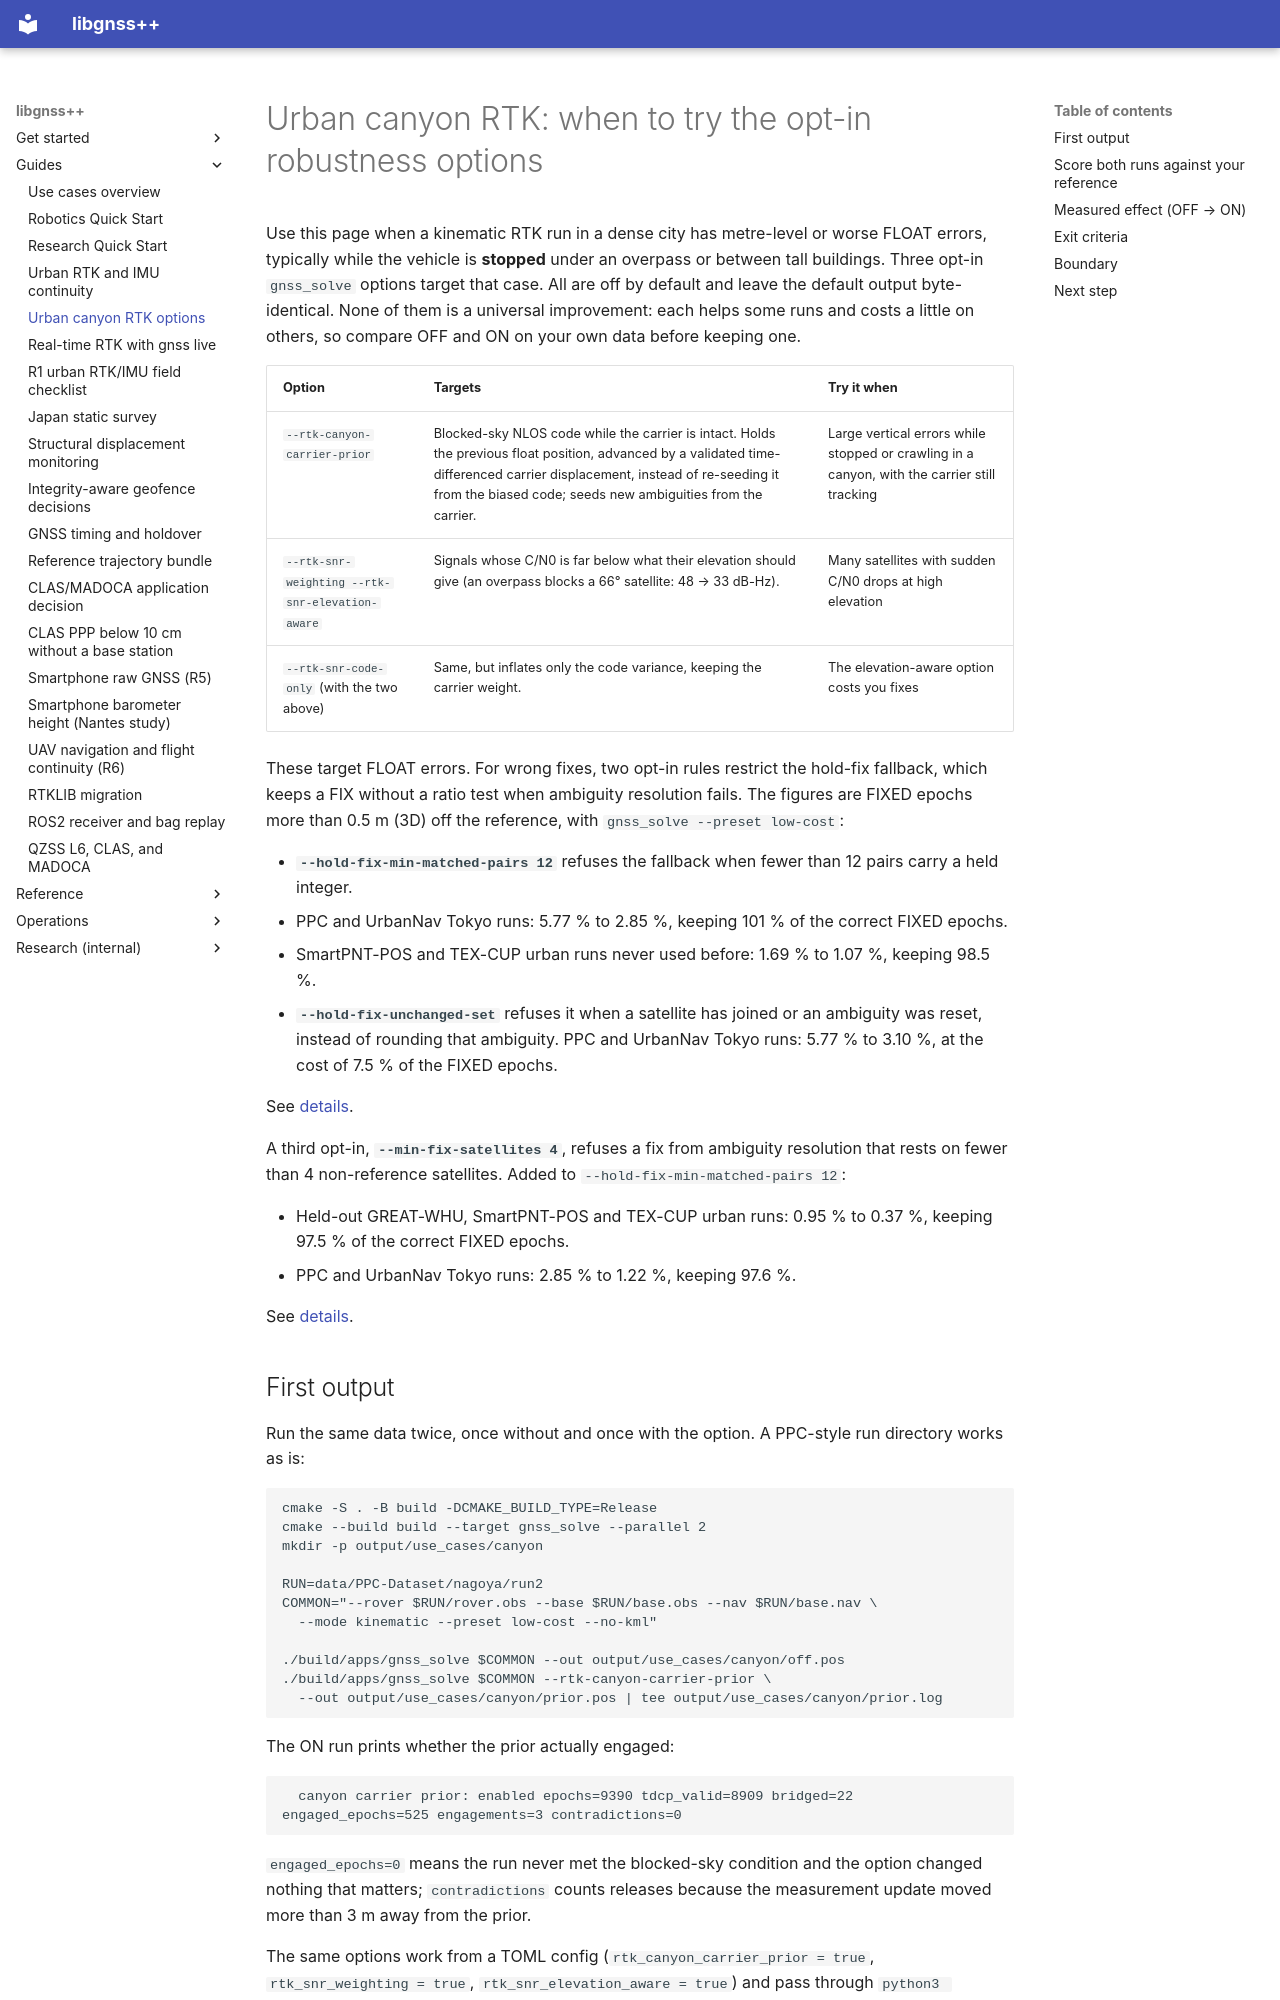

repository: rsasaki0109/gnssplusplus-library · page: use_cases/urban_canyon_rtk_options/index.html · generator: mkdocs

# Urban canyon RTK: when to try the opt-in robustness options

Use this page when a kinematic RTK run in a dense city has metre-level or worse
FLOAT errors, typically while the vehicle is **stopped** under an overpass or
between tall buildings. Three opt-in `gnss_solve` options target that case.
All are off by default and leave the default output byte-identical. None of
them is a universal improvement: each helps some runs and costs a little on
others, so compare OFF and ON on your own data before keeping one.

| Option | Targets | Try it when |
|---|---|---|
| `--rtk-canyon-carrier-prior` | Blocked-sky NLOS code while the carrier is intact. Holds the previous float position, advanced by a validated time-differenced carrier displacement, instead of re-seeding it from the biased code; seeds new ambiguities from the carrier. | Large vertical errors while stopped or crawling in a canyon, with the carrier still tracking |
| `--rtk-snr-weighting --rtk-snr-elevation-aware` | Signals whose C/N0 is far below what their elevation should give (an overpass blocks a 66° satellite: 48 → 33 dB-Hz). | Many satellites with sudden C/N0 drops at high elevation |
| `--rtk-snr-code-only` (with the two above) | Same, but inflates only the code variance, keeping the carrier weight. | The elevation-aware option costs you fixes |

These target FLOAT errors. For wrong fixes, two opt-in rules restrict the hold-fix
fallback, which keeps a FIX without a ratio test when ambiguity resolution fails.
The figures are FIXED epochs more than 0.5 m (3D) off the reference, with
`gnss_solve --preset low-cost`:

- **`--hold-fix-min-matched-pairs 12`** refuses the fallback when fewer than 12
  pairs carry a held integer.
  - PPC and UrbanNav Tokyo runs: 5.77 % to 2.85 %, keeping 101 % of the correct
    FIXED epochs.
  - SmartPNT-POS and TEX-CUP urban runs never used before: 1.69 % to 1.07 %,
    keeping 98.5 %.
- **`--hold-fix-unchanged-set`** refuses it when a satellite has joined or an
  ambiguity was reset, instead of rounding that ambiguity. PPC and UrbanNav Tokyo
  runs: 5.77 % to 3.10 %, at the cost of 7.5 % of the FIXED epochs.

See [details](../interfaces.md#rtk-hold-fix-fallback-known-weakness).

A third opt-in, **`--min-fix-satellites 4`**, refuses a fix from ambiguity
resolution that rests on fewer than 4 non-reference satellites. Added to
`--hold-fix-min-matched-pairs 12`:

- Held-out GREAT-WHU, SmartPNT-POS and TEX-CUP urban runs: 0.95 % to 0.37 %,
  keeping 97.5 % of the correct FIXED epochs.
- PPC and UrbanNav Tokyo runs: 2.85 % to 1.22 %, keeping 97.6 %.

See [details](../interfaces.md#rtk-fixes-from-few-satellites).
